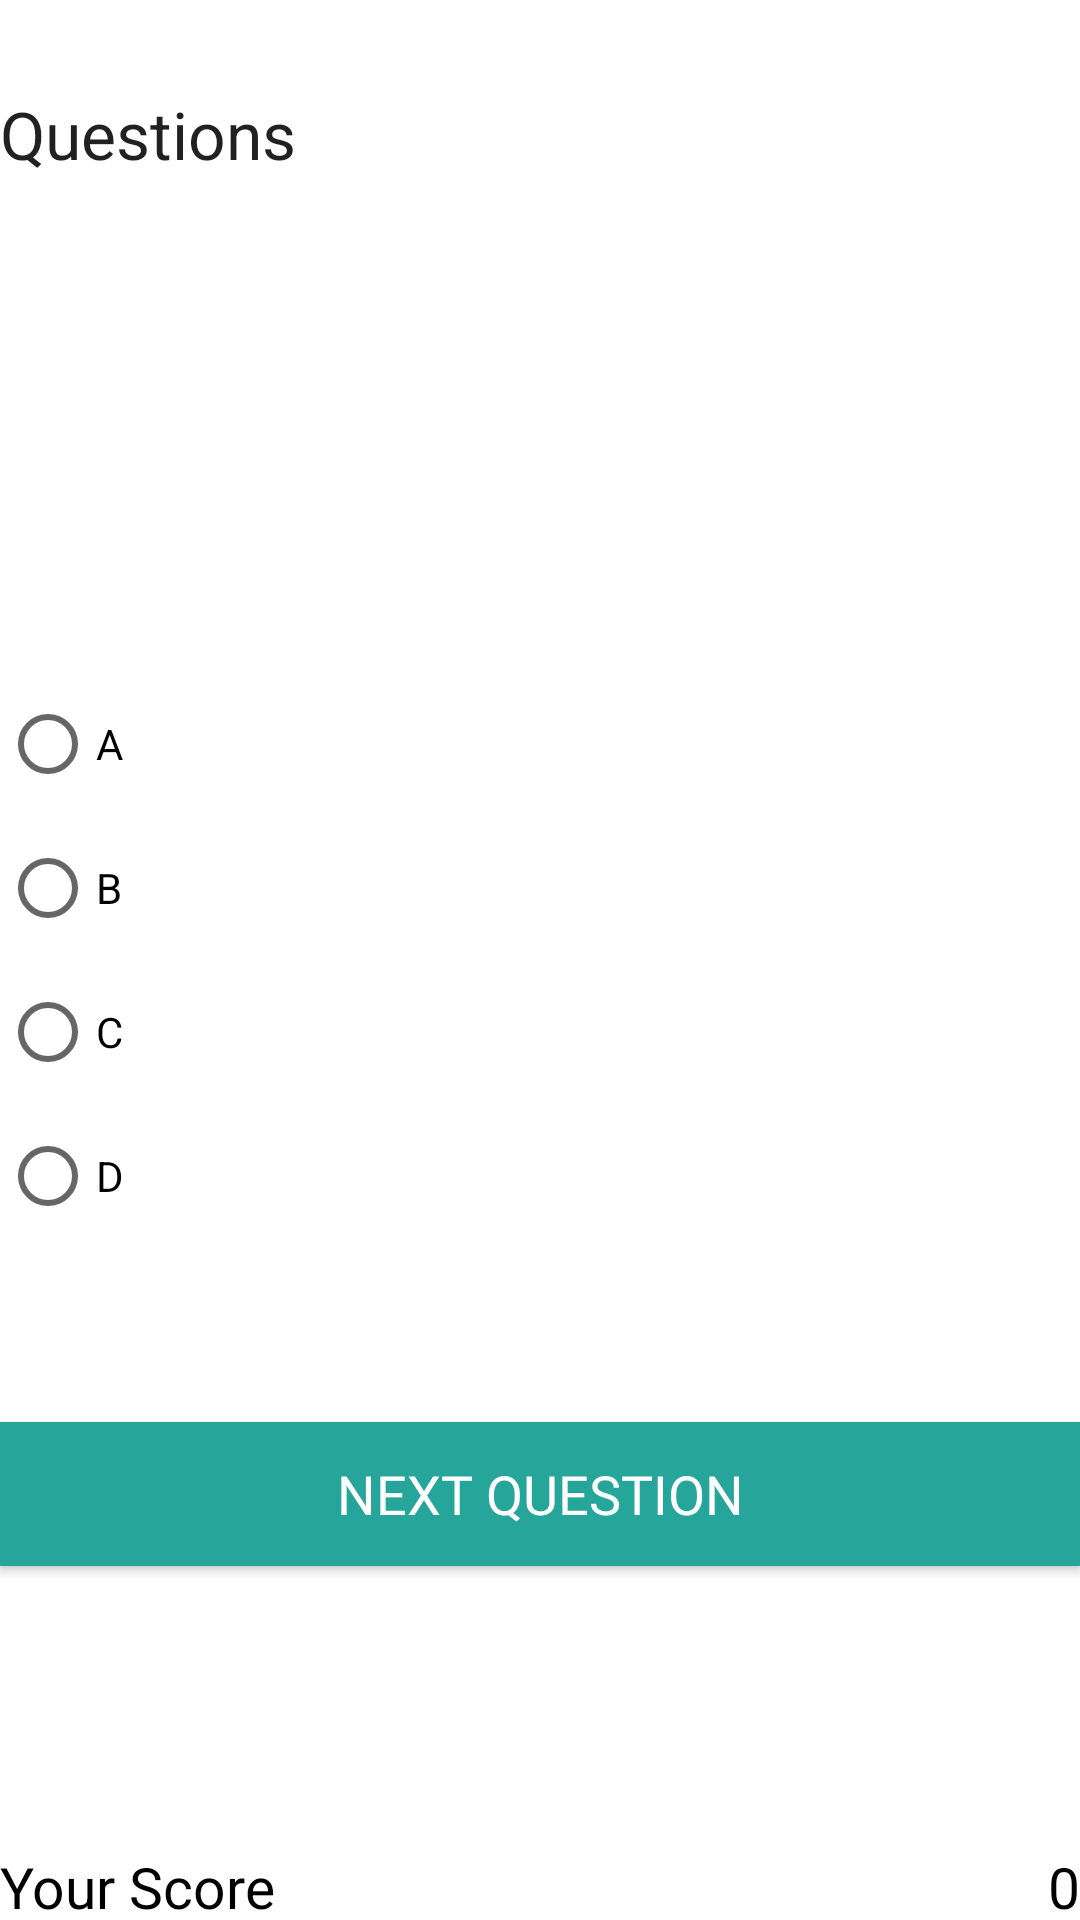

Reconstruct the res/layout file that produces this screen, plus the resources it refers to.
<!-- AndroidManifest.xml: application theme Theme.AptiQuiz -->
<!-- res/layout/activity_avg_problems.xml -->
<?xml version="1.0" encoding="utf-8"?>
<RelativeLayout xmlns:android="http://schemas.android.com/apk/res/android"
    xmlns:tools="http://schemas.android.com/tools"
    android:layout_width="match_parent"
    android:layout_height="match_parent"
    tools:context="com.example.aptiquiz.PercentProblems">

    <RadioGroup
        android:layout_width="wrap_content"
        android:layout_height="wrap_content"
        android:layout_alignLeft="@+id/DispName"
        android:layout_alignStart="@+id/DispName"
        android:id="@+id/answersgrp"
        android:clickable="true"
        android:layout_centerVertical="true"
        tools:ignore="UnknownId">
        
        


        <RadioButton
            android:layout_width="wrap_content"
            android:layout_height="wrap_content"
            android:text="A"
            android:id="@+id/radioButton"
            android:checked="false"
            />

        <RadioButton
            android:layout_width="wrap_content"
            android:layout_height="wrap_content"
            android:text="B"
            android:id="@+id/radioButton2"
            android:checked="false" />

        <RadioButton
            android:layout_width="wrap_content"
            android:layout_height="wrap_content"
            android:text="C"
            android:id="@+id/radioButton3"
            android:checked="false" />

        <RadioButton
            android:layout_width="wrap_content"
            android:layout_height="wrap_content"
            android:text="D"
            android:id="@+id/radioButton4"
            android:checked="false" />

    </RadioGroup>

    <Button
        android:id="@+id/btnn"
        android:layout_width="match_parent"
        android:layout_height="wrap_content"
        android:layout_below="@+id/answersgrp"
        android:layout_alignParentStart="true"
        android:layout_alignParentEnd="true"
        android:layout_alignParentRight="true"
        android:layout_marginStart="0dp"
        android:layout_marginTop="58dp"
        android:layout_marginEnd="0dp"
        android:layout_marginRight="0dp"
        android:background="#66BB6A"
        android:backgroundTint="#26A69A"
        android:fontFamily="@font/cherry_cream_soda"
        android:text="Next Question"
        android:textColor="#ffffff"
        android:textSize="18sp" />

    <TextView
        android:id="@+id/tvque1"
        android:layout_width="match_parent"
        android:layout_height="168dp"
        android:layout_above="@+id/answersgrp"
        android:layout_alignParentStart="true"
        android:layout_alignParentLeft="true"
        android:layout_alignParentTop="true"
        android:layout_marginStart="0dp"
        android:layout_marginLeft="0dp"
        android:layout_marginTop="30dp"
        android:layout_marginBottom="7dp"
        android:text="Questions"
        android:textAppearance="?android:attr/textAppearanceLarge" />

    <TextView
        android:layout_width="wrap_content"
        android:layout_height="24dp"
        android:textAppearance="@color/abc_background_cache_hint_selector_material_dark"
        android:text="Your Score"
        android:id="@+id/textView3"
        android:textColor="#000000"
        android:textSize="19dp"
        android:layout_alignParentBottom="true"
        android:layout_alignParentLeft="true"/>
    <TextView
        android:layout_width="wrap_content"
        android:layout_height="24dp"
        android:textAppearance="@color/abc_background_cache_hint_selector_material_dark"
        android:id="@+id/textView4"
        android:text="0"
        android:textColor="#000000"
        android:layout_alignParentBottom="true"
        android:textAlignment="center"
        android:layout_alignParentRight="true"
        android:textSize="19dp" />

</RelativeLayout>
<!-- resources referenced by this layout -->
<resources>
  <style name="Theme.AptiQuiz" parent="Theme.MaterialComponents.DayNight.DarkActionBar">
          
          <item name="colorPrimary">@color/purple_500</item>
          <item name="colorPrimaryVariant">@color/purple_700</item>
          <item name="colorOnPrimary">@color/white</item>
          
          <item name="colorSecondary">@color/teal_200</item>
          <item name="colorSecondaryVariant">@color/teal_700</item>
          <item name="colorOnSecondary">@color/black</item>
          
          <item name="android:statusBarColor" tools:targetApi="l">?attr/colorPrimaryVariant</item>
          
      </style>
  <!-- not gathered from this repository: default colours our renderer supplied (Android Studio template values) -->
  <color name="purple_500">#FF6200EE</color>
  <color name="purple_700">#FF3700B3</color>
  <color name="teal_200">#FF03DAC5</color>
  <color name="teal_700">#FF018786</color>
  <color name="black">#FF000000</color>
  <color name="white">#FFFFFFFF</color>
</resources>
